Run: headless pygame with SDL's dummy video driver; simulated clock (each Clock.tick advances the game by its frame time, no real sleeping); random seed 0; keys injected as events and as key.get_pressed() state; no mouse input.
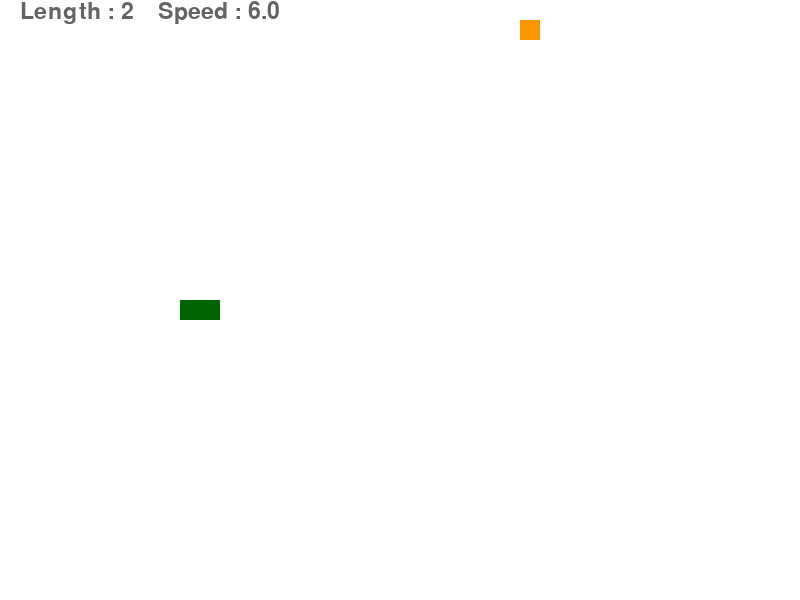
Frame 1 of 4 · flips 1–60 · no input
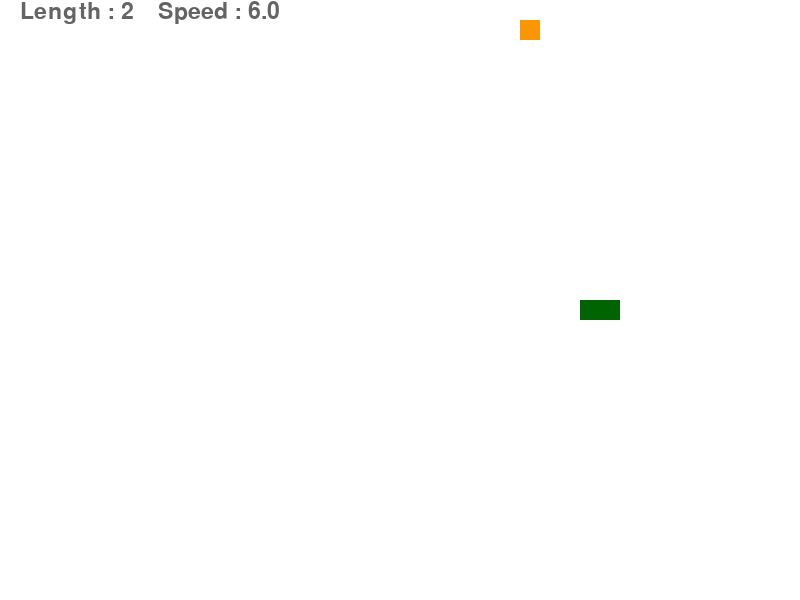
Frame 2 of 4 · flips 61–180 · tapped SPACE, RETURN · held RIGHT (→), D
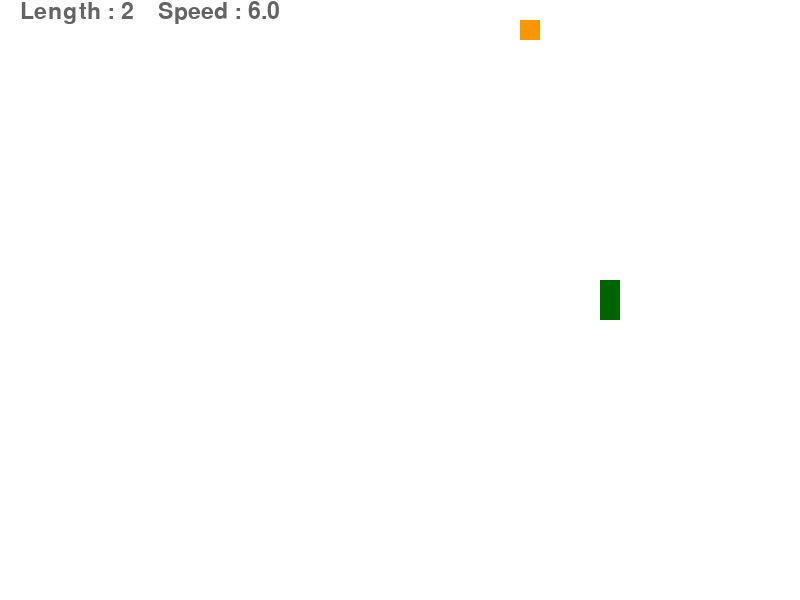
Frame 3 of 4 · flips 181–300 · held DOWN (↓), S
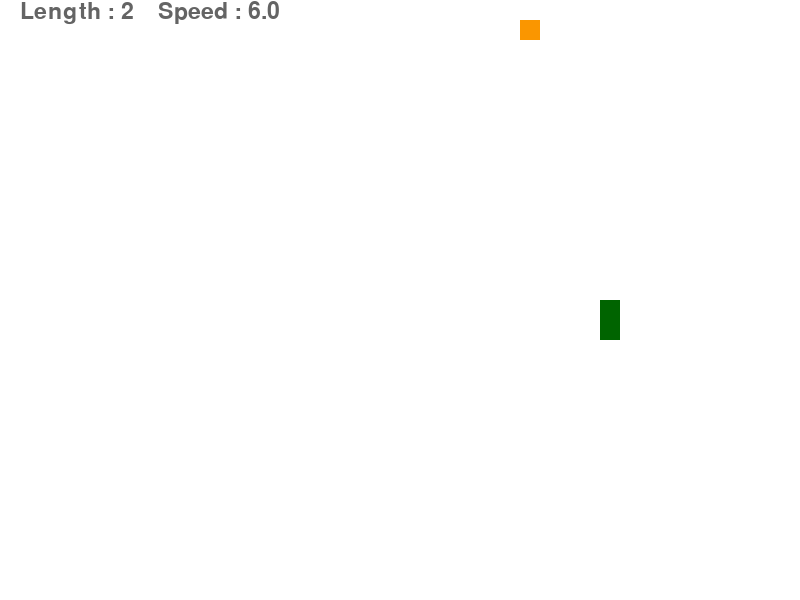
Frame 4 of 4 · flips 301–420 · held LEFT (←), A, UP (↑), W

The pygame program that drew these frames:

import pygame
import sys
import time
import random

from pygame.locals import *

WINDOW_WIDTH = 800
WINDOW_HEIGHT = 600

GRID_SIZE = 20 #뱀을 표현할 때 1px은 작기 때문에 지정
GRID_WIDTH = WINDOW_WIDTH / GRID_SIZE
GRID_HEIGHT = WINDOW_HEIGHT / GRID_SIZE

WHITE = (255, 255, 255)
GREEN = (0, 100, 0)
ORANGE = (250, 150, 0)
GRAY = (100, 100, 100)

UP = (0, -1)
DOWN = (0, 1)
LEFT = (-1, 0)
RIGHT = (1, 0)

FPS = 10

#뱀
class Snake(object):
    def __init__(self):
        self.create()
        self.color = GREEN

    #뱀 생성
    def create(self):
        self.length = 2 #뱀 처음 길이
        self.positions = [((WINDOW_WIDTH / 2), (WINDOW_HEIGHT / 2))] #뱀 처음 위치(중앙)
        self.direction = random.choice([UP, DOWN, LEFT, RIGHT]) #랜덤한 방향으로 뱀 생성

    #조종
    def control(self, xy):
        if(xy[0] * -1, xy[1] * -1) == self.direction: #왼쪽으로 움직이고 있는데 오른쪽 방향키를 눌렀을 때
            return #가지 않도록 함
        else:
            self.direction = xy

    #움직임
    def move(self):
        cur = self.positions[0] #뱀의 머리
        x, y = self.direction #x, y 좌표를 direction에서 가져옴
        new = (((cur[0] + (x * GRID_SIZE)) % WINDOW_WIDTH), (cur[1] + (y * GRID_SIZE)) % WINDOW_HEIGHT) #뱀의 몸통

        #뱀이 자신의 몸통과 부딪히는 경우
        if new in self.positions[2:]:
            self.create() #게임 다시 시작
        else:
            self.positions.insert(0, new) #새로 생긴 몸통을 추가

            if len(self.positions) > self.length:
                self.positions.pop() #뱀이 연달아 움직임

    #뱀이 먹이를 먹은 경우
    def eat(self):
        self.length += 1

    #실제 화면에 표현
    def draw(self, surface):
        for p in self.positions:
            draw_object(surface, self.color, p)

#먹이
class Feed(object):
    def __init__(self):
        self.position = (0, 0)
        self.color = ORANGE
        self.create()

    def create(self):
        self.position = (random.randint(0, GRID_WIDTH - 1) * GRID_SIZE, random.randint(0, GRID_HEIGHT - 1) * GRID_SIZE) #먹이 위치(랜덤)

    def draw(self, surface):
        draw_object(surface, self.color, self.position)

#뱀, 먹이를 그릴 때 사용
def draw_object(surface, color, pos):
    r = pygame.Rect((int(pos[0]), int(pos[1])), (GRID_SIZE, GRID_SIZE))
    pygame.draw.rect(surface, color, r)

#먹이를 먹었는지 여부
def check_eat(snake, feed):
    if snake.positions[0] == feed.position: #뱀의 머리가 먹이의 위치와 같은 경우
        snake.eat()
        feed.create() #먹이 다시 생성

#뱀의 길이와 스피드 정보
def show_info(length, speed, surface):
    font = pygame.font.Font(None, 34)
    text = font.render("Length : " + str(length) + "    Speed : " + str(round(speed, 2)), True, GRAY) #round : 반올림

    pos = text.get_rect()
    pos.centerx = 150
    
    surface.blit(text, pos)

#초기화
if __name__ == '__main__':
    snake = Snake()
    feed = Feed()
    
    pygame.init() #초기화
    window = pygame.display.set_mode((WINDOW_WIDTH, WINDOW_HEIGHT), 0, 32) #화면 크기
    pygame.display.set_caption('Snake Game')

    surface = pygame.Surface(window.get_size()) #window의 크기를 넣어줌
    surface = surface.convert()
    surface.fill(WHITE)

    clock = pygame.time.Clock()
    pygame.key.set_repeat(1, 40)

    window.blit(surface, (0, 0))

    while True:
        for event in pygame.event.get():
            #게임 종료
            if event.type == QUIT:
                pygame.quit()
                sys.exit()
            elif event.type == KEYDOWN:
                if event.key == K_UP:
                    snake.control(UP)
                elif event.key == K_DOWN:
                    snake.control(DOWN)
                elif event.key == K_LEFT:
                    snake.control(LEFT)
                elif event.key == K_RIGHT:
                    snake.control(RIGHT)

        surface.fill(WHITE)
        snake.move()
        check_eat(snake, feed)
        speed = (FPS + snake.length) / 2 #뱀의 길이가 길어질수록 빨라짐
        show_info(snake.length, speed, surface) #정보
        
        snake.draw(surface)
        feed.draw(surface)
        window.blit(surface, (0, 0))
        pygame.display.flip()
        pygame.display.update()
        clock.tick(speed)
        
